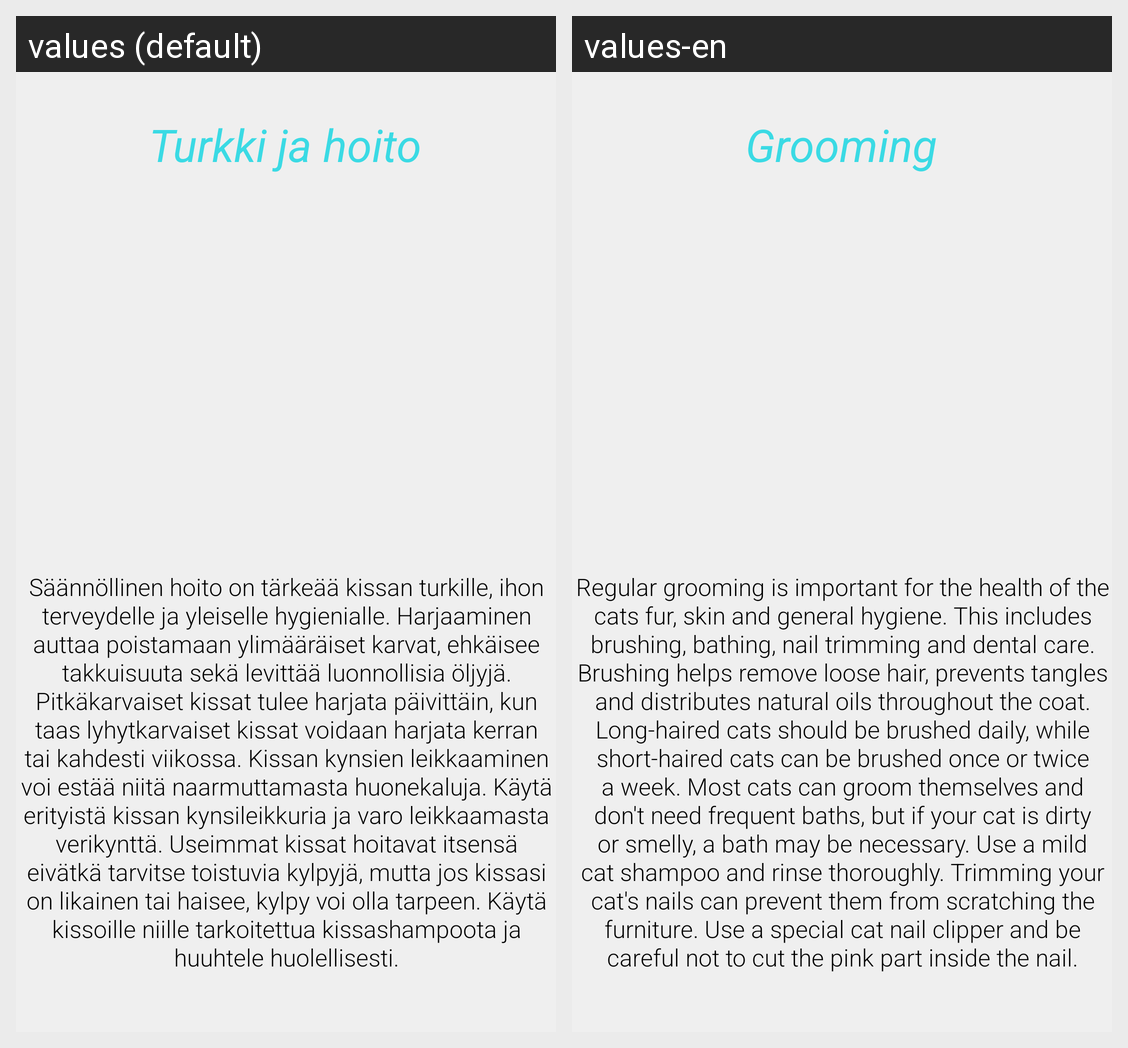

Here is an Android app screen in its default locale and in the app's own translations. Write out the translated-string differences for the strings that appear on this screen.
Android screen res/layout/activity_cat_teeth_claws.xml rendered under 2 locales, left to right: values (default), values-en. Device: Nexus 5 (rendered at 1080×1920; each locale shown at half size, 540×960, under a caption strip naming it); theme Theme.Elainhelp.
Strings drawn on this screen, with the default value and each locale's value (text and hints the layout hard-codes, and strings that could not be matched under every locale, appear in the picture but are not listed):

cat_turkki_info
  values: Säännöllinen hoito on tärkeää kissan turkille, ihon terveydelle ja yleiselle hygienialle. Harjaaminen auttaa poistamaan ylimääräiset karvat, ehkäisee takkuisuuta sekä levittää luonnollisia öljyjä. Pitkäkarvaiset kissat tulee harjata päivittäin, kun taas lyhytkarvaiset kissat voidaan harjata kerran tai kahdesti viikossa. Kissan kynsien leikkaaminen voi estää niitä naarmuttamasta huonekaluja. Käytä …[clipped]
  values-en: Regular grooming is important for the health of the cats fur, skin and general hygiene. This includes brushing, bathing, nail trimming and dental care. Brushing helps remove loose hair, prevents tangles and distributes natural oils throughout the coat. Long-haired cats should be brushed daily, while short-haired cats can be brushed once or twice a week. Most cats can groom themselves and don't …[clipped]

cat_turkki_otsikko
  values: Turkki ja hoito
  values-en: Grooming
